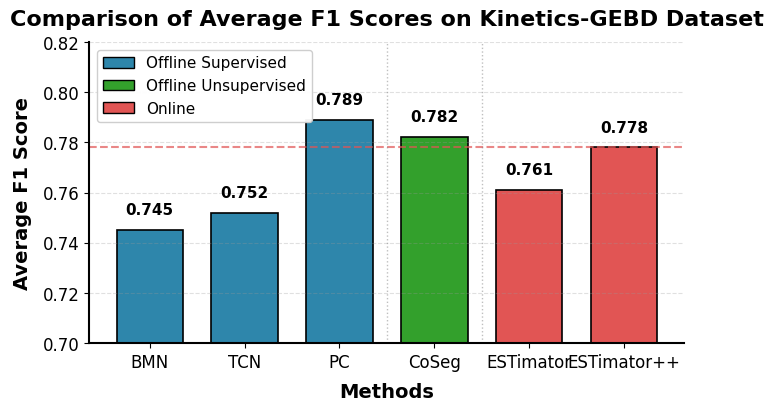

Reproduce this figure in Python.
import matplotlib.pyplot as plt
import numpy as np
from pathlib import Path

# Set publication-quality style parameters
plt.rcParams.update({
    'font.family': 'sans-serif',
    'font.sans-serif': ['Helvetica Neue', 'Arial', 'DejaVu Sans'],
    'font.size': 12,
    'axes.linewidth': 1.5,
    'axes.labelweight': 'bold',
    'axes.labelsize': 14,
    'axes.titlesize': 16,
    'axes.spines.top': False,
    'axes.spines.right': False,
    'legend.framealpha': 0.95,
    'legend.edgecolor': '#CCCCCC',
})

# Create figure with constrained layout
fig, ax = plt.subplots(figsize=(6.8, 4.0), constrained_layout=True)

# Data preparation based on experiment description
methods = ['BMN', 'TCN', 'PC', 'CoSeg', 'ESTimator', 'ESTimator++']
f1_scores = [0.745, 0.752, 0.789, 0.782, 0.761, 0.778]
categories = ['Offline\nSupervised', 'Offline\nSupervised', 'Offline\nSupervised', 
              'Offline\nUnsupervised', 'Online', 'Online']

# Define colors for each category
colors = {
    'Offline\nSupervised': '#2E86AB',  # Deep sea blue
    'Offline\nUnsupervised': '#33A02C',  # Forest green
    'Online': '#E15554'  # Coral red
}

# Get colors for each bar
bar_colors = [colors[cat] for cat in categories]

# Create bar positions
x_pos = np.arange(len(methods))

# Create bars
bars = ax.bar(x_pos, f1_scores, color=bar_colors, width=0.7, edgecolor='black', linewidth=1.2)

# Add value labels on top of bars
for i, (bar, score) in enumerate(zip(bars, f1_scores)):
    height = bar.get_height()
    ax.text(bar.get_x() + bar.get_width()/2., height + 0.005,
            f'{score:.3f}', ha='center', va='bottom', fontsize=11, fontweight='bold')

# Customize axes
ax.set_xlabel('Methods', fontsize=14, fontweight='bold', labelpad=8)
ax.set_ylabel('Average F1 Score', fontsize=14, fontweight='bold', labelpad=8)
ax.set_title('Comparison of Average F1 Scores on Kinetics-GEBD Dataset', 
             fontsize=16, fontweight='bold', pad=12)

# Set x-axis ticks and labels
ax.set_xticks(x_pos)
ax.set_xticklabels(methods, fontsize=12)

# Set y-axis limits with some margin
ax.set_ylim(0.7, 0.82)

# Add grid
ax.grid(True, axis='y', alpha=0.3, linestyle='--', linewidth=0.8, color='#999999')

# Remove top and right spines
ax.spines['top'].set_visible(False)
ax.spines['right'].set_visible(False)

# Create custom legend
from matplotlib.patches import Patch
legend_elements = [
    Patch(facecolor='#2E86AB', edgecolor='black', label='Offline Supervised'),
    Patch(facecolor='#33A02C', edgecolor='black', label='Offline Unsupervised'),
    Patch(facecolor='#E15554', edgecolor='black', label='Online')
]
ax.legend(handles=legend_elements, loc='upper left', fontsize=11, 
          frameon=True, framealpha=0.95, edgecolor='#CCCCCC')

# Add horizontal line to highlight ESTimator++ performance
ax.axhline(y=0.778, color='#E15554', linestyle='--', linewidth=1.5, alpha=0.7)

# Add subtle category separators
ax.axvline(x=2.5, color='gray', linestyle=':', linewidth=1, alpha=0.5)
ax.axvline(x=3.5, color='gray', linestyle=':', linewidth=1, alpha=0.5)

# Ensure directory exists
output_path = Path(r'E:\pycharm_project\rewrite_agent\backend\app\services\workflows\figure_generation_workflow_utils\sample\output\c0ab150e-6665-44d2-ab5c-5070f1805f50\generated_figures\main_result\offline_kinetics_avgf1_barchart.png')
output_path.parent.mkdir(parents=True, exist_ok=True)

# Save figure
plt.savefig(output_path, dpi=300, bbox_inches='tight', facecolor='white')
plt.close()
